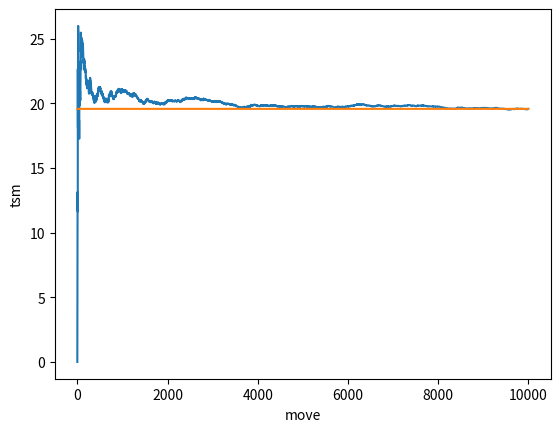
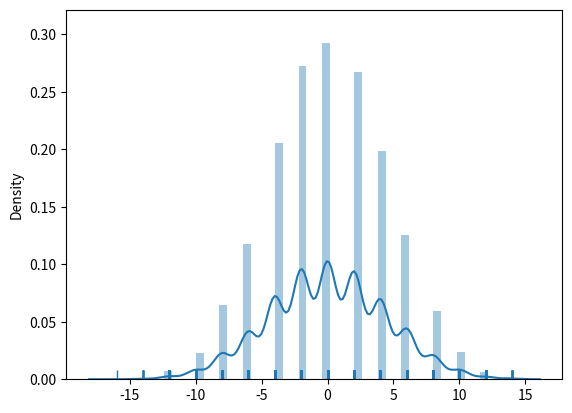

These charts were generated, in order, by the following Python code:
import random
import sys

import matplotlib.pyplot as plt
import numpy as np
import networkx as nx
import pandas as pd
import seaborn as sns

TOTAL_MOVES = 10000
T_PER_MOVE = 20

NETWORK_TYPE_ERDOS = 0
NETWORK_TYPE_WATTS = 1
NETWORK_ERDOS_P = 0.1
NETWORK_WATTS_K = 20
NETWORK_WATTS_P = 0.1
Q3_TOTAL_MOVES = 100
Q3_T_PER_MOVE = 200


def question1():
    all_transitions = []
    all_transitions_squares = []
    transition_square_means = []

    # do random walk TOTAL_MOVES times
    for i in range(TOTAL_MOVES):
        x = 0

        # the random walk algorithm
        for j in range(T_PER_MOVE):
            dx = random.choice([-1, 1])
            x += dx

        all_transitions.append(x)
        all_transitions_squares.append(x ** 2)

        # transition square means
        transition_square_means.append(np.mean(np.array(all_transitions_squares)))

    # diffusion coefficient is equal to the last transition square mean we computed
    diffusion_coefficient = transition_square_means[-1]
    print('Diffusion Coefficient: {0}'.format(diffusion_coefficient))

    # draw transition square means
    tsm_data = pd.DataFrame(data={'move': range(TOTAL_MOVES), 'tsm': transition_square_means,
                                  'diff_co': [diffusion_coefficient] * TOTAL_MOVES})
    sns.lineplot(x='move', y='tsm', data=tsm_data)
    sns.lineplot(x='move', y='diff_co', data=tsm_data)
    plt.show()

    # draw distribution
    sns.distplot(all_transitions, rug=True)
    plt.show()


def question2():
    all_transitions = []
    all_transitions_squares = []
    transition_square_means = []

    # do random walk TOTAL_MOVES times
    for i in range(TOTAL_MOVES):
        x = 0

        # the random walk algorithm
        for j in range(T_PER_MOVE):
            dx = random.choice([-1, 1])
            x += dx

            if x == -1:
                x = 0

        all_transitions.append(x)
        all_transitions_squares.append(x ** 2)

        # transition square means
        transition_square_means.append(np.mean(np.array(all_transitions_squares)))

    # diffusion coefficient is equal to the last transition square mean we computed
    diffusion_coefficient = transition_square_means[-1]
    print('Diffusion Coefficient: {0}'.format(diffusion_coefficient))

    # draw transition square means
    tsm_data = pd.DataFrame(data={'move': range(TOTAL_MOVES), 'tsm': transition_square_means,
                                  'diff_co': [diffusion_coefficient] * TOTAL_MOVES})
    sns.lineplot(x='move', y='tsm', data=tsm_data)
    sns.lineplot(x='move', y='diff_co', data=tsm_data)
    plt.show()

    # draw distribution
    sns.distplot(all_transitions, rug=True)
    plt.show()


def question3_sub(network_type):
    all_transitions = []
    all_transitions_squares = []
    transition_square_means = []

    network_type_str = 'Erdos-Renyi' if network_type == NETWORK_TYPE_ERDOS else 'Watts-Strogatz'

    if network_type == NETWORK_TYPE_ERDOS:
        graph = nx.erdos_renyi_graph(300, NETWORK_ERDOS_P)
    else:
        graph = nx.watts_strogatz_graph(300, NETWORK_WATTS_K, NETWORK_WATTS_P)

    # do random walk Q3_TOTAL_MOVES times
    for i in range(Q3_TOTAL_MOVES):
        x = 0

        # random walk algorithm
        for j in range(Q3_T_PER_MOVE):
            neighbors = list(graph.neighbors(x))
            x = random.choice(neighbors)

        # distance from origin
        x_distance = nx.shortest_path_length(graph, x, 0)

        all_transitions.append(x_distance)
        all_transitions_squares.append(x_distance ** 2)

        # transition square means
        transition_square_means.append(np.mean(np.array(all_transitions_squares)))

    # diffusion coefficient is equal to the last transition square mean we computed
    diffusion_coefficient = transition_square_means[-1]
    print('Diffusion Coefficient for {0} Network: {1}'.format(network_type_str, diffusion_coefficient))

    # draw transition square means
    tsm_data = pd.DataFrame(data={'move': range(Q3_TOTAL_MOVES), 'tsm': transition_square_means,
                                  'diff_co': [diffusion_coefficient] * Q3_TOTAL_MOVES})
    sns.lineplot(x='move', y='tsm', data=tsm_data)
    sns.lineplot(x='move', y='diff_co', data=tsm_data)
    plt.show()

    # draw distribution
    sns.distplot(all_transitions, rug=True)
    plt.show()


def question3():
    question3_sub(NETWORK_TYPE_ERDOS)
    question3_sub(NETWORK_TYPE_WATTS)


if __name__ == '__main__':
    q_funcs = [question1, question2, question3]
    q = 0

    if len(sys.argv) > 1:
        q = int(sys.argv[1]) - 1

    if not 0 <= q <= 2:
        print('Wrong Input')
        sys.exit(1)

    q_funcs[q]()
